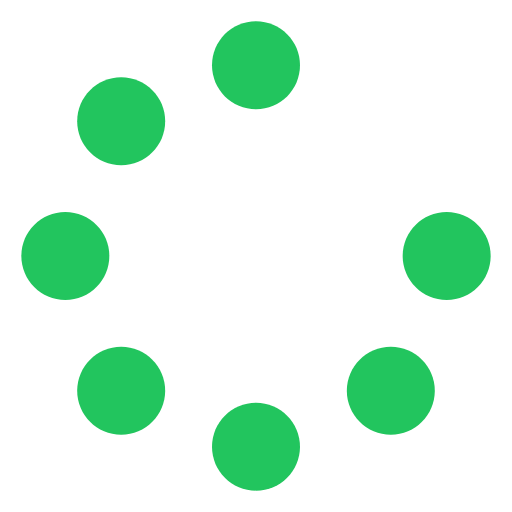
t = 0.00 s
t = 0.43 s: frame unchanged from t = 0.00 s, image omitted
t = 1.30 s: frame unchanged from t = 0.00 s, image omitted
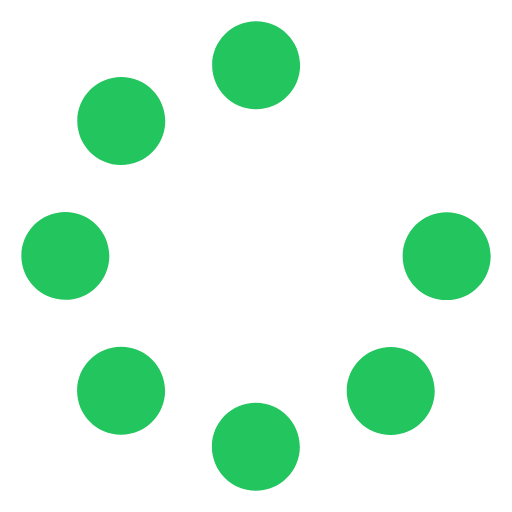
t = 1.73 s
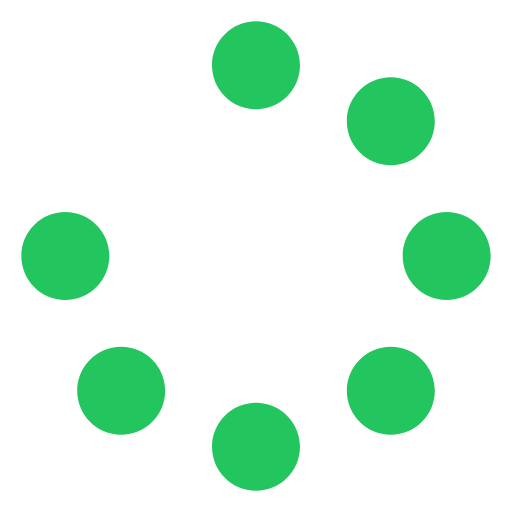
t = 2.48 s
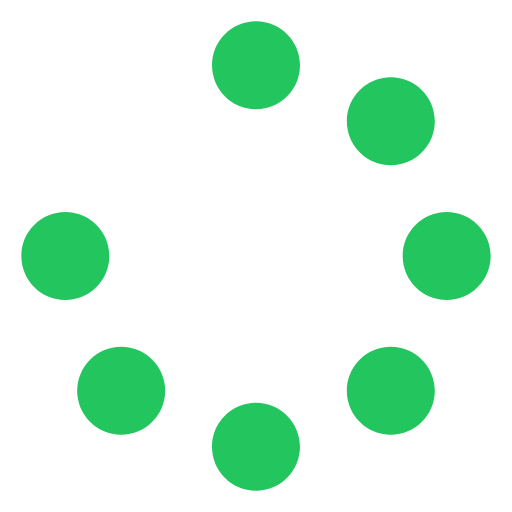
t = 2.96 s

The animated SVG that drew these frames (rendered in a browser with its animation timeline set to each time). Animation: 1 SMIL element (animateTransform=1); one cycle of 3.63 s, repeats indefinitely.

<svg xmlns="http://www.w3.org/2000/svg" viewBox="0 0 24 24" width="48" height="48" fill="#22c55e" stroke="none" stroke-linecap="round" stroke-linejoin="round" role="img" aria-label="spinner icon animation"><g transform="translate(12 12)"><g><animateTransform attributeName="transform" type="rotate" dur="3.63s" repeatCount="indefinite" calcMode="spline" keyTimes="0;0.47658;0.75207;1" values="0;0;360;0" keySplines="0 0 1 1;0 0 1 1;0 0 1 1"/><g transform="translate(-12 -12)"><g><path d="M14.062 3.062 C14.062 4.202 13.139 5.125 12 5.125 S9.938 4.202 9.938 3.062 S10.861 1 12 1 S14.062 1.923 14.062 3.062 Z"/><path d="M12 18.875 C10.861 18.875 9.938 19.798 9.938 20.938 S10.861 23 12 23 S14.062 22.077 14.062 20.938 S13.139 18.875 12 18.875 Z"/><path d="M20.938 9.938 C19.798 9.938 18.875 10.861 18.875 12 S19.798 14.062 20.938 14.062 S23 13.139 23 12 S22.077 9.938 20.938 9.938 Z"/><path d="M5.125 12 C5.125 10.861 4.202 9.938 3.062 9.938 S1 10.861 1 12 S1.923 14.062 3.062 14.062 S5.125 13.139 5.125 12 Z"/><path d="M5.68 16.257 C4.541 16.257 3.618 17.181 3.618 18.32 S4.541 20.382 5.68 20.382 S7.743 19.459 7.743 18.32 C7.743 17.181 6.819 16.257 5.68 16.257 Z"/><path d="M18.32 16.257 C17.181 16.257 16.257 17.181 16.257 18.32 S17.181 20.382 18.32 20.382 S20.382 19.459 20.382 18.32 C20.382 17.181 19.459 16.257 18.32 16.257 Z"/><path d="M5.68 3.618 C4.541 3.618 3.618 4.541 3.618 5.68 S4.541 7.743 5.68 7.743 S7.743 6.819 7.743 5.68 S6.819 3.618 5.68 3.618 Z"/></g></g></g></g></svg>
